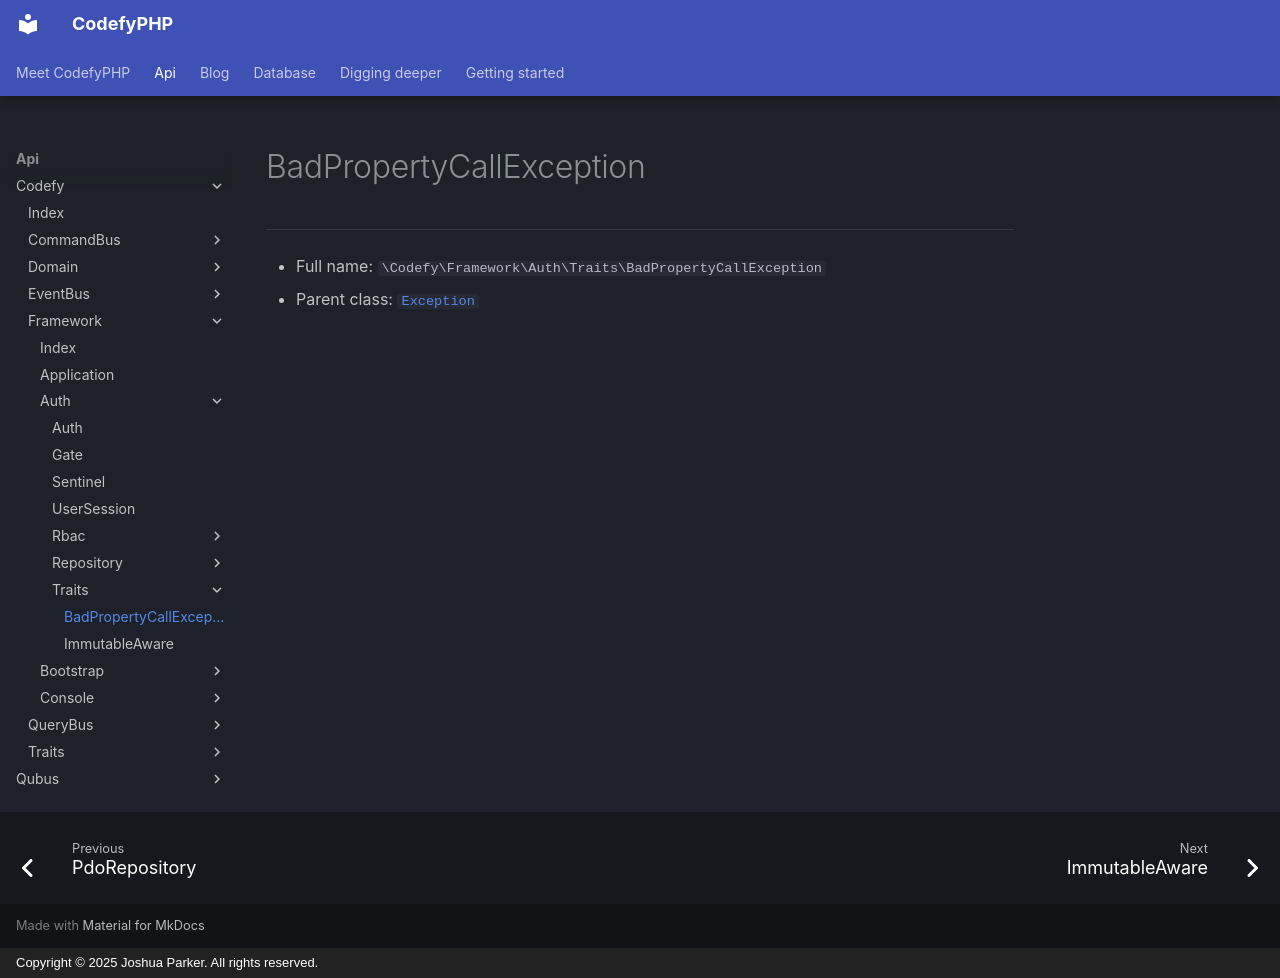

repository: codefyphp/docs · page: api/Codefy/Framework/Auth/Traits/BadPropertyCallException/index.html · generator: mkdocs · copyright: Copyright © 2025 Joshua Parker. All rights reserved.

# BadPropertyCallException

***

* Full name: `\Codefy\Framework\Auth\Traits\BadPropertyCallException`
* Parent class: [`Exception`](../../../../Qubus/Exception/Exception.md)
